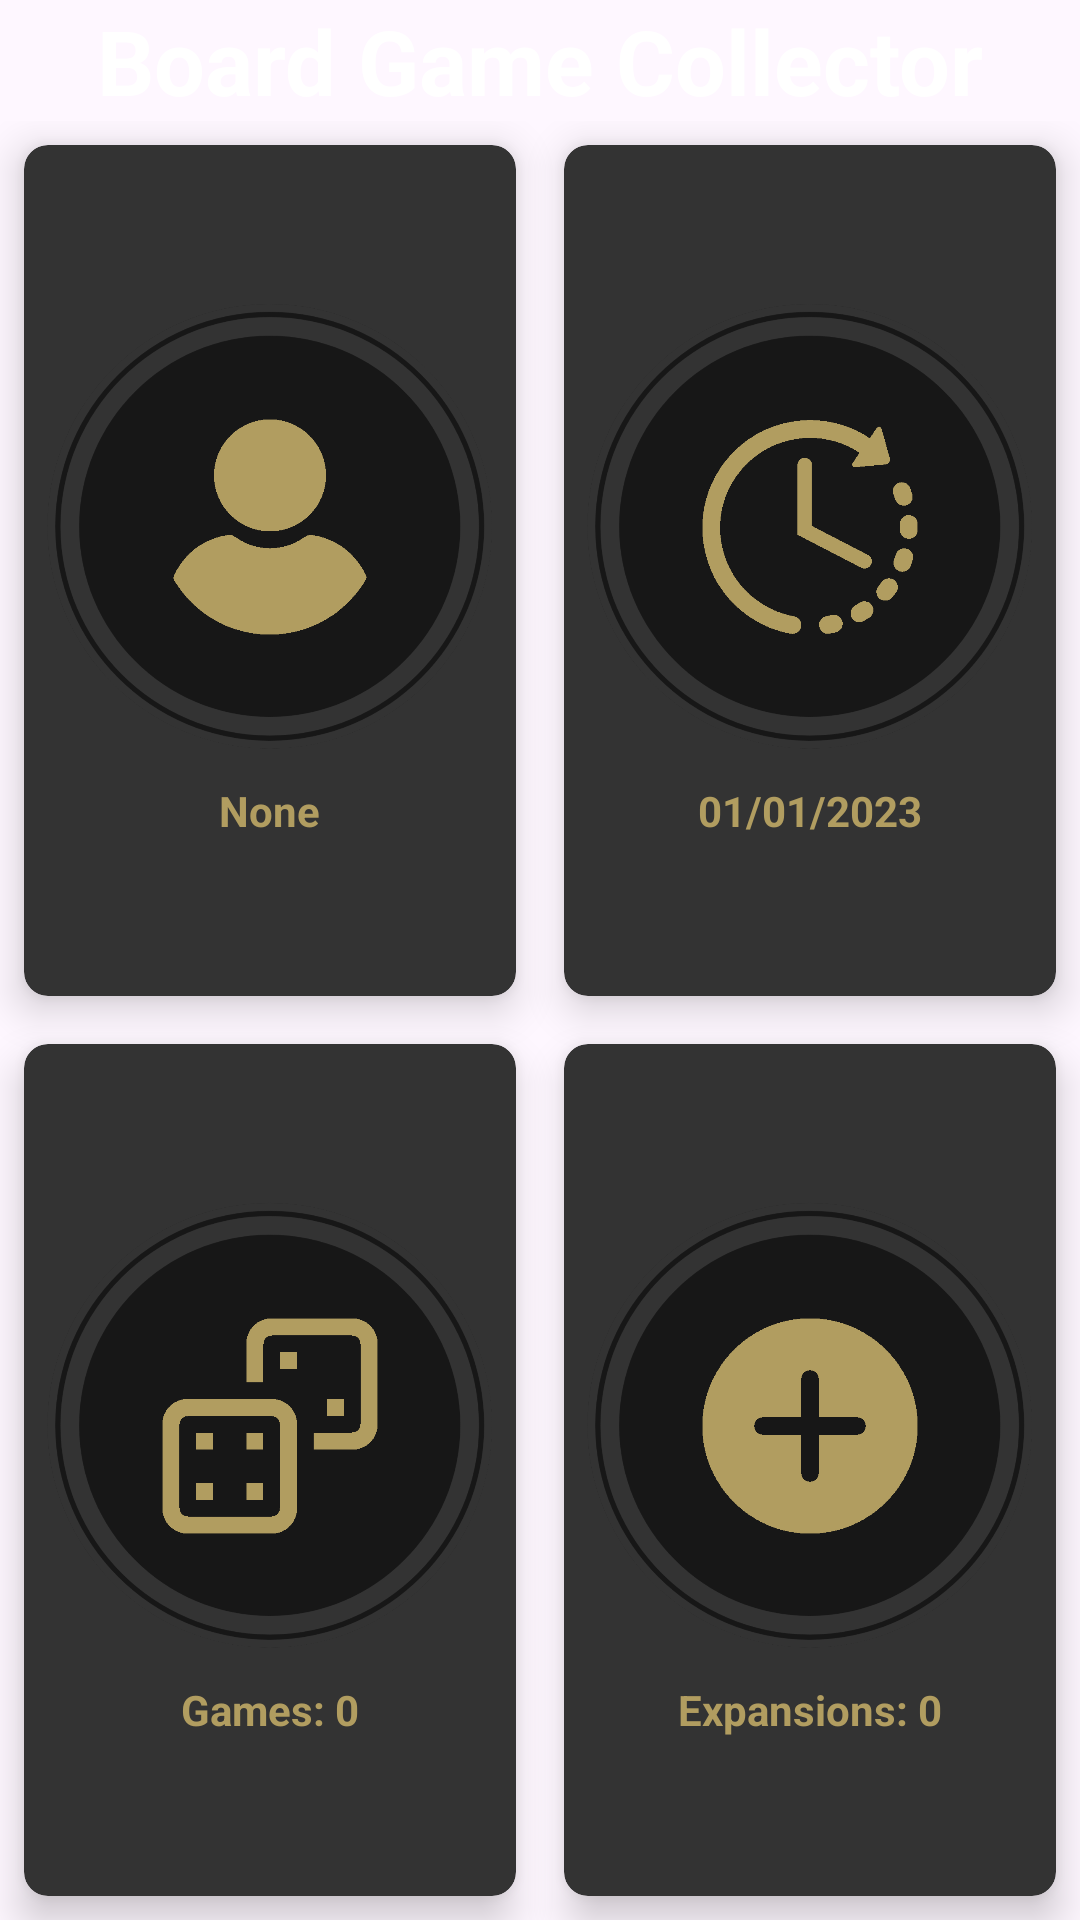

Here is an Android app screen rendered from its layout file. Give the layout XML and the strings, colors and styles it references.
<!-- AndroidManifest.xml: activity theme Base.Theme.Inf151872_2 -->
<!-- res/layout/activity_main.xml -->
<?xml version="1.0" encoding="utf-8"?>
<RelativeLayout xmlns:android="http://schemas.android.com/apk/res/android"
    xmlns:tools="http://schemas.android.com/tools"
    xmlns:app="http://schemas.android.com/apk/res-auto"
    android:id="@+id/layout_setup_relative"
    android:layout_width="match_parent"
    android:layout_height="match_parent"
    android:background="@drawable/background_base"
    tools:context=".MainActivity">

    <TextView
        android:id="@+id/title"
        android:layout_width="wrap_content"
        android:layout_height="wrap_content"
        android:layout_centerHorizontal="true"
        android:text="@string/boardgamecollector"
        android:textColor="@color/white"
        android:textStyle="bold"
        android:textSize="30sp"
        />

    <GridLayout
        android:layout_width="match_parent"
        android:layout_height="match_parent"
        android:layout_below="@+id/title"
        android:rowCount="2"
        android:columnCount="2"
        >

        <androidx.cardview.widget.CardView
            app:cardBackgroundColor="@color/rim_grey"
            android:id="@+id/user_tile"
            android:layout_width="wrap_content"
            android:layout_height="wrap_content"
            android:layout_row="0"
            android:layout_column="0"
            android:layout_gravity="fill"
            android:layout_rowWeight="1"
            android:layout_columnWeight="1"
            android:layout_margin="8dp"
            app:cardCornerRadius="8dp"
            app:cardElevation="8dp">

            <LinearLayout
                android:layout_width="wrap_content"
                android:layout_height="wrap_content"
                android:orientation="vertical"
                android:gravity="center"
                android:layout_gravity="center_vertical|center_horizontal"
                tools:ignore="UseCompoundDrawables">

                <ImageView
                    android:layout_width="wrap_content"
                    android:layout_height="150dp"
                    android:adjustViewBounds="true"
                    android:contentDescription="@string/user_logo"
                    android:scaleType="fitCenter"
                    android:src="@drawable/user_logo" />
                <TextView
                    android:id="@+id/text_user"
                    android:textColor="@color/golden_light"
                    android:paddingTop="10dp"
                    app:autoSizeTextType="uniform"
                    app:autoSizeMinTextSize="12sp"
                    app:autoSizeMaxTextSize="20sp"
                    android:layout_width="wrap_content"
                    android:layout_height="wrap_content"
                    android:text="@string/username_none"
                    android:textStyle="bold"
                    android:textAlignment="center"/>

            </LinearLayout>

        </androidx.cardview.widget.CardView> <androidx.cardview.widget.CardView/>

        <androidx.cardview.widget.CardView
            app:cardBackgroundColor="@color/rim_grey"
            android:id="@+id/time_tile"
            android:layout_width="wrap_content"
            android:layout_height="wrap_content"
            android:layout_row="0"
            android:layout_column="1"
            android:layout_gravity="fill"
            android:layout_rowWeight="1"
            android:layout_columnWeight="1"
            android:layout_margin="8dp"
            app:cardCornerRadius="8dp"
            app:cardElevation="8dp">

            <LinearLayout
                android:layout_width="wrap_content"
                android:layout_height="wrap_content"
                android:orientation="vertical"
                android:gravity="center"
                android:layout_gravity="center_vertical|center_horizontal"
                tools:ignore="UseCompoundDrawables">

                <ImageView
                    android:layout_width="wrap_content"
                    android:layout_height="150dp"
                    android:adjustViewBounds="true"
                    android:contentDescription="@string/time_logo"
                    android:scaleType="fitCenter"
                    android:src="@drawable/time_logo" />
                <TextView
                    android:id="@+id/text_date"
                    android:textColor="@color/golden_light"
                    android:paddingTop="10dp"
                    app:autoSizeTextType="uniform"
                    app:autoSizeMinTextSize="12sp"
                    app:autoSizeMaxTextSize="20sp"
                    android:layout_width="wrap_content"
                    android:layout_height="wrap_content"
                    android:text="@string/last_synchronization_01_01_2023"
                    android:textStyle="bold"
                    android:textAlignment="center"/>

            </LinearLayout>

        </androidx.cardview.widget.CardView> <androidx.cardview.widget.CardView/>

        <androidx.cardview.widget.CardView
            app:cardBackgroundColor="@color/rim_grey"
            android:id="@+id/dice_tile"
            android:layout_width="wrap_content"
            android:layout_height="wrap_content"
            android:layout_row="1"
            android:layout_column="0"
            android:layout_gravity="fill"
            android:layout_rowWeight="1"
            android:layout_columnWeight="1"
            android:layout_margin="8dp"
            app:cardCornerRadius="8dp"
            app:cardElevation="8dp">

            <LinearLayout
                android:layout_width="wrap_content"
                android:layout_height="wrap_content"
                android:orientation="vertical"
                android:gravity="center"
                android:layout_gravity="center_vertical|center_horizontal"
                tools:ignore="UseCompoundDrawables">

                <ImageView
                    android:layout_width="wrap_content"
                    android:layout_height="150dp"
                    android:adjustViewBounds="true"
                    android:contentDescription="@string/dice_logo"
                    android:scaleType="fitCenter"
                    android:src="@drawable/dice_logo" />
                <TextView
                    android:id="@+id/text_games"
                    android:textColor="@color/golden_light"
                    android:paddingTop="10dp"
                    app:autoSizeTextType="uniform"
                    app:autoSizeMinTextSize="12sp"
                    app:autoSizeMaxTextSize="20sp"
                    android:layout_width="wrap_content"
                    android:layout_height="wrap_content"
                    android:text="@string/games_0"
                    android:textStyle="bold"
                    android:textAlignment="center"/>

            </LinearLayout>

        </androidx.cardview.widget.CardView> <androidx.cardview.widget.CardView/>

        <androidx.cardview.widget.CardView
            app:cardBackgroundColor="@color/rim_grey"
            android:id="@+id/plus_tile"
            android:layout_width="wrap_content"
            android:layout_height="wrap_content"
            android:layout_row="1"
            android:layout_column="1"
            android:layout_gravity="fill"
            android:layout_rowWeight="1"
            android:layout_columnWeight="1"
            android:layout_margin="8dp"
            app:cardCornerRadius="8dp"
            app:cardElevation="8dp">

            <LinearLayout
                android:layout_width="wrap_content"
                android:layout_height="wrap_content"
                android:orientation="vertical"
                android:gravity="center"
                android:layout_gravity="center_vertical|center_horizontal"
                tools:ignore="UseCompoundDrawables">

                <ImageView
                    android:layout_width="wrap_content"
                    android:layout_height="150dp"
                    android:adjustViewBounds="true"
                    android:contentDescription="@string/plus_logo"
                    android:scaleType="fitCenter"
                    android:src="@drawable/plus_logo" />
                <TextView
                    android:id="@+id/text_expansions"
                    android:textColor="@color/golden_light"
                    android:paddingTop="10dp"
                    app:autoSizeTextType="uniform"
                    app:autoSizeMinTextSize="12sp"
                    app:autoSizeMaxTextSize="20sp"
                    android:layout_width="wrap_content"
                    android:layout_height="wrap_content"
                    android:text="@string/expansions_0"
                    android:textStyle="bold"
                    android:textAlignment="center"/>

            </LinearLayout>

        </androidx.cardview.widget.CardView> <androidx.cardview.widget.CardView/>
    </GridLayout>

</RelativeLayout>
<!-- resources referenced by this layout -->
<resources>
  <color name="golden_light">#FFB19D60</color>
  <color name="rim_grey">#FF333333</color>
  <color name="white">#FFFFFFFF</color>
  <!-- drawable dice_logo: png bitmap (drawable, 60615 bytes) -->
  <!-- drawable plus_logo: png bitmap (drawable, 62515 bytes) -->
  <!-- drawable time_logo: png bitmap (drawable, 64930 bytes) -->
  <!-- drawable user_logo: png bitmap (drawable, 62363 bytes) -->
  <string name="boardgamecollector">Board Game Collector</string>
  <string name="dice_logo">dice_logo</string>
  <string name="expansions_0">Expansions: 0</string>
  <string name="games_0">Games: 0</string>
  <string name="last_synchronization_01_01_2023">01/01/2023</string>
  <string name="plus_logo">plus_logo</string>
  <string name="time_logo">time_logo</string>
  <string name="user_logo">user_logo</string>
  <string name="username_none">None</string>
  <style name="Base.Theme.Inf151872_2" parent="Theme.Material3.DayNight.NoActionBar">
          
          <item name="colorPrimary">@color/background</item>
          <item name="colorAccent">@color/golden_light</item>
  
          <item name="windowActionBar">false</item>
          <item name="windowNoTitle">true</item>
      </style>
  <color name="background">#FF171717</color>
</resources>
